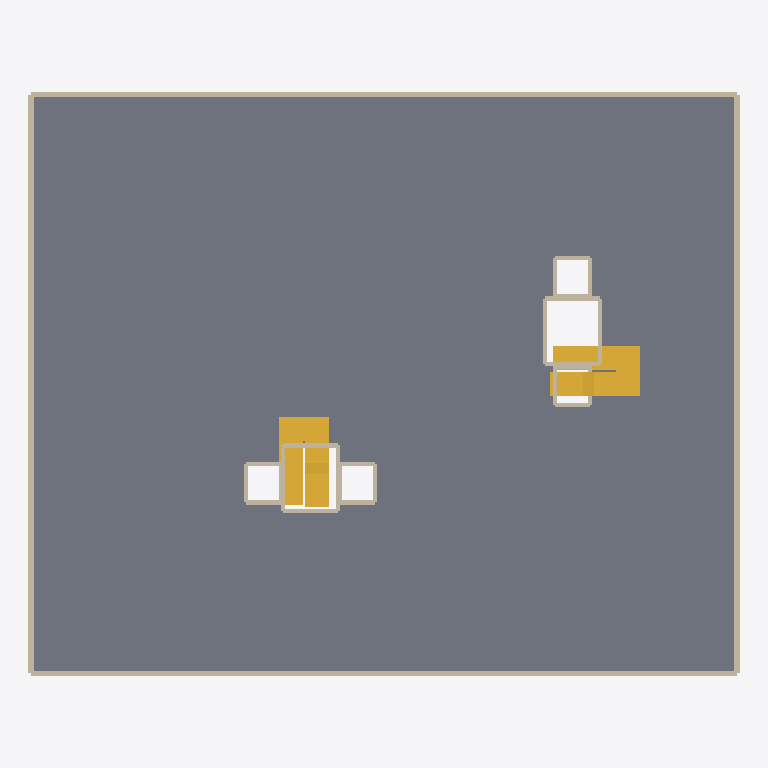
Plan cut of the same IFC building model at storey 'Mezzanine' (level 80.30 m, cut at 81.70 m), seen from above with north up, elements coloured by IFC class: 28 walls (beige), 4 stairs (yellow), 1 slab (grey). Cut surfaces are drawn darker.
Extent 32.5 m × 26.6 m × 65.6 m (x, y, z). Storeys (22): Fourth basement at 65.90 m; Third basement at 68.76 m; Second basement at 71.62 m; First basement at 74.48 m; Ground floor at 77.25 m; Mezzanine at 80.30 m; First floor at 82.35 m; Second floor at 85.40 m; Third floor at 88.45 m; Fourth floor at 91.50 m; Fifth floor at 94.55 m; Sixth floor at 97.60 m; Seventh floor at 100.65 m; Eighth floor at 103.70 m; Ninth floor at 106.75 m; Tenth floor at 109.80 m. Elements (1061): 768 IfcWall, 125 IfcWindow, 66 IfcSlab, 60 IfcDoor, 42 IfcStair.

HEADER;
FILE_DESCRIPTION((''),'2;1');
FILE_NAME('model.ifc','2026-08-26T10:09:40',('Skanna'),('Skanna'),'skanna-web bim 0.1','skanna-web bim 0.1','');
FILE_SCHEMA(('IFC4'));
ENDSEC;
DATA;
#13=IFCPROJECT('1y9a4ZowQ0qRPQpOnvIO3c',#5,'Residential tower, Beirut','Authored in Skanna Web',$,$,$,(#12),#9);
#17=IFCSITE('0pqnXhfx6sAKWSagAtED$l',#5,'Site',$,$,#16,$,$,.ELEMENT.,$,$,$,$,$);
#21=IFCBUILDING('3GNOemGKDJIkhELU_0pVp2',#5,'Building',$,$,#20,$,$,.ELEMENT.,$,$,$);
#27=IFCBUILDINGSTOREY('0KYlHGXjf2EYzD4Reoj5ov',#5,'Fourth basement',$,$,#26,$,$,.ELEMENT.,65.9);
#976=IFCBUILDINGSTOREY('3iLrDZnA1J9WsDX5i02mlg',#5,'Third basement',$,$,#975,$,$,.ELEMENT.,68.76);
#1925=IFCBUILDINGSTOREY('1p6Nx10M_6imfwZOBIhfhM',#5,'Second basement',$,$,#1924,$,$,.ELEMENT.,71.62);
#2874=IFCBUILDINGSTOREY('15IyPOWU9gwx7nC13LQbZb',#5,'First basement',$,$,#2873,$,$,.ELEMENT.,74.48);
#3803=IFCBUILDINGSTOREY('2YXD_XFxIDMCg8g6_h_XH5',#5,'Ground floor',$,$,#3802,$,$,.ELEMENT.,77.25);
#4772=IFCBUILDINGSTOREY('00jmzA7vP2VZtCKvpoZiY9',#5,'Mezzanine',$,$,#4771,$,$,.ELEMENT.,80.3);
#5641=IFCBUILDINGSTOREY('2tC05v0Mg2lKYCEjwha0j9',#5,'First floor',$,$,#5640,$,$,.ELEMENT.,82.35);
#7726=IFCBUILDINGSTOREY('1DfOXZjqxx7knJeItQlqVR',#5,'Second floor',$,$,#7725,$,$,.ELEMENT.,85.4);
#9802=IFCBUILDINGSTOREY('2lVQcLCyMBVQ4XVYi3fZEh',#5,'Third floor',$,$,#9801,$,$,.ELEMENT.,88.45);
#11878=IFCBUILDINGSTOREY('3dcrG8BAd6$pbJVrUstlYm',#5,'Fourth floor',$,$,#11877,$,$,.ELEMENT.,91.5);
#13954=IFCBUILDINGSTOREY('0pyw79wSyCRz0r7m5BWFuC',#5,'Fifth floor',$,$,#13953,$,$,.ELEMENT.,94.55);
#16030=IFCBUILDINGSTOREY('1GZvUE6Mq6No$Why06VY3E',#5,'Sixth floor',$,$,#16029,$,$,.ELEMENT.,97.6);
#18106=IFCBUILDINGSTOREY('2VJP02ax8p_rVchp_DOhGK',#5,'Seventh floor',$,$,#18105,$,$,.ELEMENT.,100.65);
#20182=IFCBUILDINGSTOREY('3kqkftc0wvsWv0LNuaUQcD',#5,'Eighth floor',$,$,#20181,$,$,.ELEMENT.,103.7);
#22258=IFCBUILDINGSTOREY('1cXXlZImWSTi8pWlBvpicR',#5,'Ninth floor',$,$,#22257,$,$,.ELEMENT.,106.75);
#24334=IFCBUILDINGSTOREY('1nb8HLK2E28ySXcTkg5gFP',#5,'Tenth floor',$,$,#24333,$,$,.ELEMENT.,109.8);
#26410=IFCBUILDINGSTOREY('1nhgEiO7R5_3znC7ieEkY5',#5,'Eleventh floor',$,$,#26409,$,$,.ELEMENT.,112.85);
#28486=IFCBUILDINGSTOREY('0ZSdDghrfJcPTzUf6yZKQF',#5,'Twelfth floor',$,$,#28485,$,$,.ELEMENT.,115.9);
#30432=IFCBUILDINGSTOREY('32w$_ws2o9UtPrDm8T6vlK',#5,'Thirteenth floor',$,$,#30431,$,$,.ELEMENT.,118.95);
#32378=IFCBUILDINGSTOREY('05rEIpSHKsfMfKBYxQwh6r',#5,'Fourteenth floor',$,$,#32377,$,$,.ELEMENT.,122.0);
#34259=IFCBUILDINGSTOREY('3_ZYssXJKSzz9SwPNOcOXS',#5,'Roof floor',$,$,#34258,$,$,.ELEMENT.,125.05);
#36004=IFCBUILDINGSTOREY('0fx4mmHar73kD4JhiUMAY4',#5,'Top roof',$,$,#36003,$,$,.ELEMENT.,128.65);
#5240=IFCSLAB('25tRv691FwybUbgFXOauzi',#5,'Floor 6',$,$,#5197,#5239,$,.FLOOR.);
#4787=IFCWALL('0i6xhC4HcOJiDSSXcQ1WDf',#5,'Wall 141',$,$,#4777,#4786,$,.STANDARD.);
#4817=IFCWALL('0HQXgXVdfTqF2zZY3aCkq5',#5,'Wall 143',$,$,#4807,#4816,$,.STANDARD.);
#4802=IFCWALL('3FlC$E8BaTjvjFoV7Ma8GZ',#5,'Wall 142',$,$,#4792,#4801,$,.STANDARD.);
#4832=IFCWALL('2HYFhRWl63ghzC6DkqwE$l',#5,'Wall 144',$,$,#4822,#4831,$,.STANDARD.);
#5636=IFCSTAIR('1eU1DA5odRJqNjlFGq_X0h',#5,'Stair 12','12 risers of 171 mm',$,#5513,#5635,$,.HALF_TURN_STAIR.);
#5508=IFCSTAIR('2YjH5W7tG4ZO_jgjUiUoRq',#5,'Stair 11','12 risers of 171 mm',$,#5385,#5507,$,.HALF_TURN_STAIR.);
#4589=IFCSTAIR('2NxX5QyCo9dMvB1fQhJcyC',#5,'Stair 9','17 risers of 179 mm',$,#4416,#4588,$,.HALF_TURN_STAIR.);
#4767=IFCSTAIR('05AlyTpKw4iUJCxnG$DihV',#5,'Stair 10','17 risers of 179 mm',$,#4594,#4766,$,.HALF_TURN_STAIR.);
#4997=IFCWALL('04BeY4vU5vrvUyErneFzEm',#5,'Wall 155',$,$,#4987,#4996,$,.STANDARD.);
#5162=IFCWALL('3bdx4tonTtpcdwiFe7nUPL',#5,'Wall 166',$,$,#5152,#5161,$,.STANDARD.);
#5192=IFCWALL('3kgoEqQMHAHetVA_kbigBg',#5,'Wall 168',$,$,#5182,#5191,$,.STANDARD.);
#4967=IFCWALL('2smp5goarHvoV3h6gLFQ8y',#5,'Wall 153',$,$,#4957,#4966,$,.STANDARD.);
#4982=IFCWALL('0X$Uir5efvg0wzFT60qJBN',#5,'Wall 154',$,$,#4972,#4981,$,.STANDARD.);
#5012=IFCWALL('3iQHe8sOuhXoIEhh70KzPb',#5,'Wall 156',$,$,#5002,#5011,$,.STANDARD.);
#4847=IFCWALL('1kJ0cbuyyLMXl_FvawD5tV',#5,'Wall 145',$,$,#4837,#4846,$,.STANDARD.);
#4907=IFCWALL('2zZolagC$yudpdxCIKG3Hl',#5,'Wall 149',$,$,#4897,#4906,$,.STANDARD.);
#5027=IFCWALL('1QZIlijsqycDQGaUpAXIyY',#5,'Wall 157',$,$,#5017,#5026,$,.STANDARD.);
#5117=IFCWALL('1XWpI5JHTY5Ai1jANETYwR',#5,'Wall 163',$,$,#5107,#5116,$,.STANDARD.);
#5177=IFCWALL('0t_G7Eg_H_DRQI$qm_IqN9',#5,'Wall 167',$,$,#5167,#5176,$,.STANDARD.);
#4862=IFCWALL('3GelPKjVpOP05HS4no26ef',#5,'Wall 146',$,$,#4852,#4861,$,.STANDARD.);
#5132=IFCWALL('1uK8$wqsvQ1TUIVO8dYY5T',#5,'Wall 164',$,$,#5122,#5131,$,.STANDARD.);
#5147=IFCWALL('332PnEphq$cAbsTa7ytIgJ',#5,'Wall 165',$,$,#5137,#5146,$,.STANDARD.);
#4892=IFCWALL('1DnjowbGIraMtqI78n3niH',#5,'Wall 148',$,$,#4882,#4891,$,.STANDARD.);
#4922=IFCWALL('3rT3YIRd47GWRD6ivjxpAk',#5,'Wall 150',$,$,#4912,#4921,$,.STANDARD.);
#4952=IFCWALL('3RVpsxFQcW68X_FO5FmVCR',#5,'Wall 152',$,$,#4942,#4951,$,.STANDARD.);
#5042=IFCWALL('34iXgMbVKjv1PTvpmX17bk',#5,'Wall 158',$,$,#5032,#5041,$,.STANDARD.);
#5072=IFCWALL('22DsPm3vCEiM_YXwiJi7un',#5,'Wall 160',$,$,#5062,#5071,$,.STANDARD.);
#4937=IFCWALL('22j7coE5wvROkJhK1$tpRo',#5,'Wall 151',$,$,#4927,#4936,$,.STANDARD.);
#5057=IFCWALL('1QW6PPfqHa4HGAeQik3abu',#5,'Wall 159',$,$,#5047,#5056,$,.STANDARD.);
#5087=IFCWALL('1$uydrTNzPxG3gn$20gnQD',#5,'Wall 161',$,$,#5077,#5086,$,.STANDARD.);
#4877=IFCWALL('3GU9il3Cqj_RYh$SS9FBOe',#5,'Wall 147',$,$,#4867,#4876,$,.STANDARD.);
ENDSEC;
